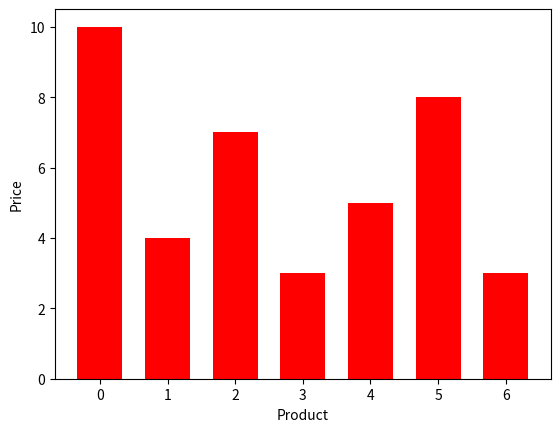

Write the Python code that produced this figure.
# Bar Chart

import matplotlib.pyplot as mt

y=[10,4,7,3,5,8,3]

v=len(y)

x=range(v)

width=1/1.5

mt.bar(x,y,width,color="red")
mt.ylabel("Price")
mt.xlabel("Product")
mt.show()
